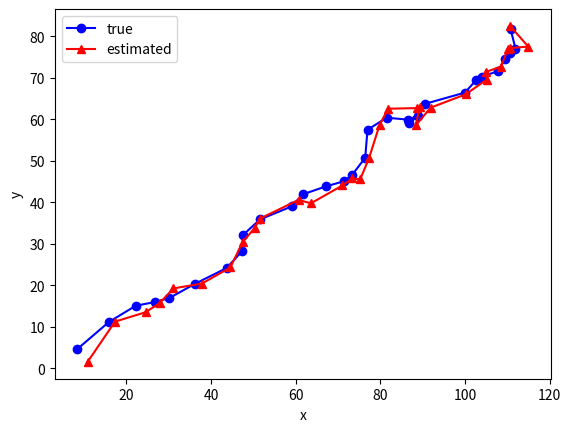

Here is the Python script that generated this plot:
import numpy as np
import matplotlib.pyplot as plt


# 関数
def model(x, A, B, u):
    """
    State equation

    :type A: array(n, n) 
    """
    v = 2.0
    return A @ x + B * v  # x[1]= x=x+2vt, x[2]= y=y+vt, v=2


def true(x):
    noise = np.random.normal(loc=0.0, scale=2.0, size=(2, 1))  # loc:average, scale:variance
    return x + noise


def system(x, A, B, u):
    true_val = true(model(x, A, B, u))
    obs_val = true(true_val)
    return true_val, obs_val


def Kalman_Filter(m, V, y, A, B, u, Q, R):
    # 予測
    m_est = model(x, A, B, u)
    V_est = (A @ V) @ A.T + Q

    # 観測更新 (観測方程式無し)
    K = V_est @ np.linalg.inv(V_est + R)  # Kalman gain
    m_next = m_est + (K @ (y - m_est))  # Filtering 推定値
    V_next = (np.identity(2) - K) @ V_est

    # 観測更新 (観測方程式有り)
    """
    C = "DEFINE SOMTHNG HERE LIKE ARRAY"
    K = V_est @ (C.T @ np.linalg.inv((C @ (V_est @ C.T)) + R))
    m_next = m_est + np.dot(K, (y - np.dot(C, m_est)))
    V_next = np.dot((np.identity(2) - np.dot(K, C)), V_est)
    """

    return m_next, V_next


if __name__ == "__main__":
    A = np.identity(2)  # 状態方程式のA  単位行列(2,2)
    # B = np.ones((2, 1))  # 状態方程式のB
    B = np.array([2, 1]).reshape(2, 1)  # 状態方程式のB
    u = 2.0  # 速度
    x = np.zeros((2, 1))  # 真値
    m = np.zeros((2, 1))  # 推定値
    V = np.identity(2)  # 推定値の初期共分散行列(勝手に設定して良い)
    Q = 2 * np.identity(2)  # 入力誤差の共分散行列(今回はtrue()の中でnoiseの分散を2.0に設定したので)
    R = 2 * np.identity(2)  # 上と同じ

    # 記録用
    rec = np.empty((4, 30))

    # main loop
    for i in range(30):
        x, y = system(x, A, B, u)  # x:state value, y: observation value
        # x, y = system(x)
        m, V = Kalman_Filter(m, V, y, A, B, u, Q, R)  # m: estimated value

        rec[0, i] = x[0]
        rec[1, i] = x[1]
        rec[2, i] = m[0]
        rec[3, i] = m[1]

    # 描画
    plt.xlabel("x")
    plt.ylabel("y")
    plt.plot(rec[0, :], rec[1, :], color="blue", marker="o", label="true")
    plt.plot(rec[2, :], rec[3, :], color="red", marker="^", label="estimated")
    plt.legend()
    plt.show()
